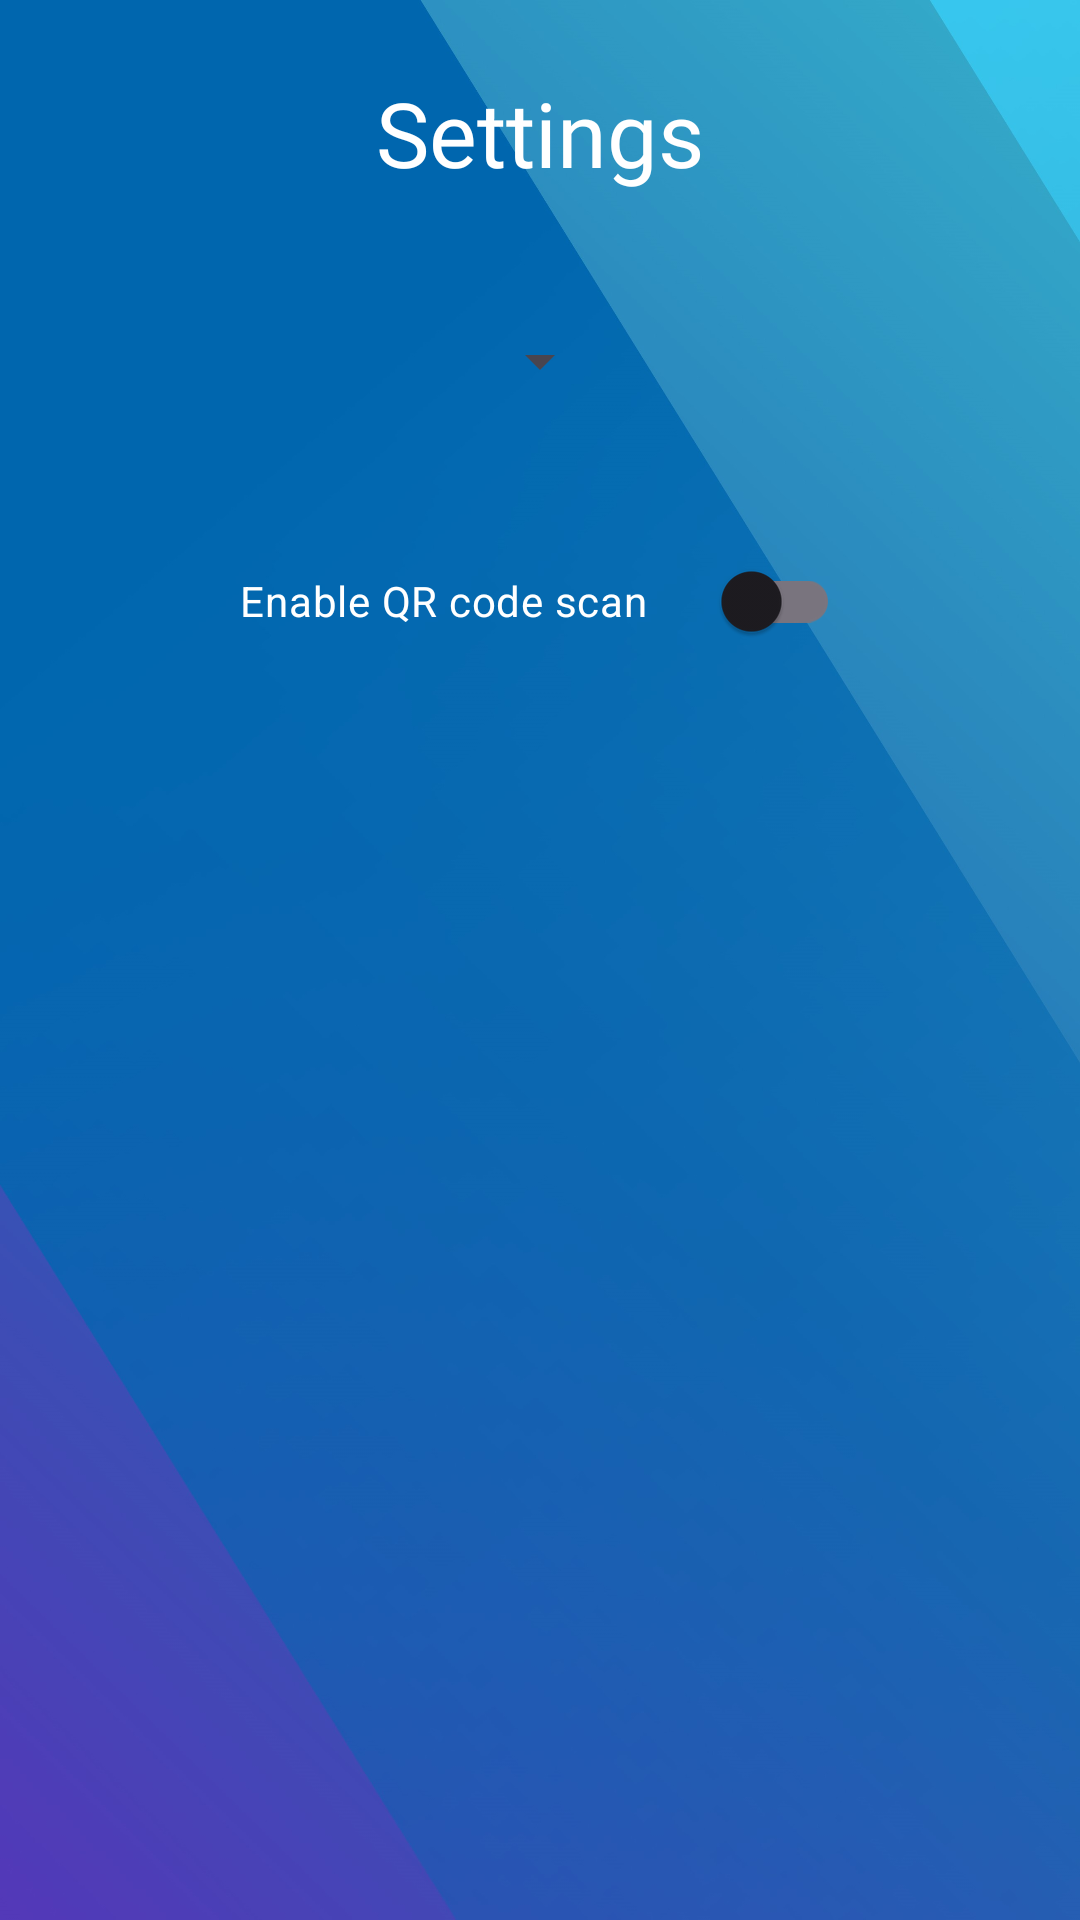

This screen was rendered from an Android layout file. Write that file and the resources it references.
<!-- AndroidManifest.xml: application theme Theme.TaskOne -->
<!-- res/layout/activity_settings.xml -->
<?xml version="1.0" encoding="utf-8"?>
<androidx.constraintlayout.widget.ConstraintLayout xmlns:android="http://schemas.android.com/apk/res/android"
    xmlns:app="http://schemas.android.com/apk/res-auto"
    xmlns:tools="http://schemas.android.com/tools"
    android:layout_width="match_parent"
    android:background="@drawable/app_background"
    android:layout_height="match_parent"
    tools:context=".SettingsActivity"
    >


    <TextView
        android:id="@+id/settings_title"
        android:layout_width="wrap_content"
        android:layout_height="wrap_content"
        android:layout_marginTop="24dp"
        android:text="@string/settings"
        android:textSize="@dimen/xxl_font_size"
        style="@style/MainTitle"
        app:layout_constraintEnd_toEndOf="parent"
        app:layout_constraintStart_toStartOf="parent"
        app:layout_constraintTop_toTopOf="parent" />

    <androidx.appcompat.widget.SwitchCompat
        android:id="@+id/enable_qr_switch"
        android:layout_width="200dp"
        android:layout_height="wrap_content"
        android:layout_marginTop="32dp"
        android:textSize="@dimen/regular_font_size"
        android:text="@string/enable_qr_code_scan"
        android:textColor="@color/white"
        app:layout_constraintEnd_toEndOf="parent"
        app:layout_constraintStart_toStartOf="parent"
        app:layout_constraintTop_toBottomOf="@+id/settings_languages_dropdown" />

    <Spinner
        android:id="@+id/settings_languages_dropdown"
        android:layout_width="wrap_content"
        android:layout_height="48dp"
        android:layout_marginTop="32dp"
        android:spinnerMode="dropdown"
        app:layout_constraintEnd_toEndOf="parent"
        app:layout_constraintStart_toStartOf="parent"
        app:layout_constraintTop_toBottomOf="@+id/settings_title" />
</androidx.constraintlayout.widget.ConstraintLayout>
<!-- resources referenced by this layout -->
<resources>
  <color name="white">#FFFFFFFF</color>
  <dimen name="regular_font_size">14sp</dimen>
  <dimen name="xxl_font_size">30sp</dimen>
  <!-- drawable app_background: jpg bitmap (drawable, 216905 bytes) -->
  <string name="enable_qr_code_scan">Enable QR code scan</string>
  <string name="settings">Settings</string>
  <style name="MainTitle">
          <item name="android:textColor">@color/white</item>
          <item name="android:textSize">@dimen/big_font_size</item>
          <item name="android:fontFamily">@font/montserratsemibold</item>
          <item name="android:layout_width">wrap_content</item>
          <item name="android:layout_height">wrap_content</item>
      </style>
  <style name="Theme.TaskOne" parent="Base.Theme.TaskOne" />
  <dimen name="big_font_size">20sp</dimen>
  <style name="Base.Theme.TaskOne" parent="Theme.Material3.DayNight.NoActionBar">
          
          
      </style>
</resources>
